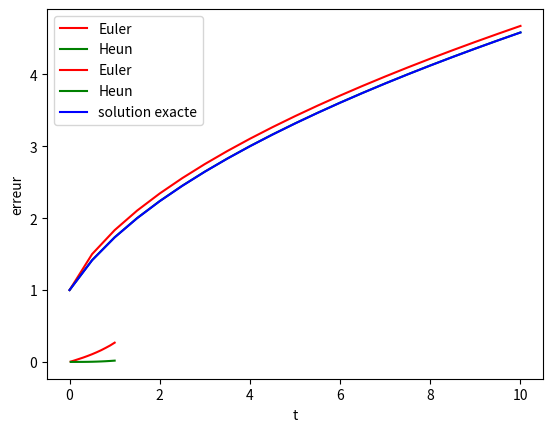
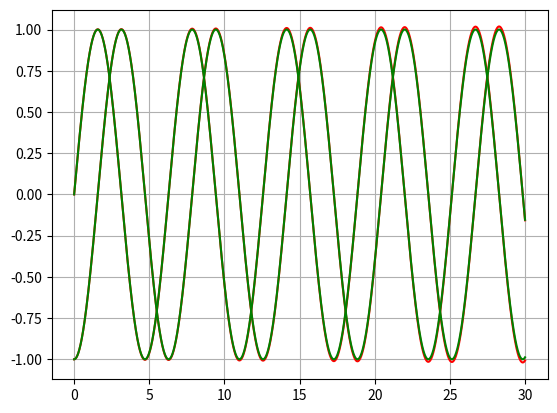
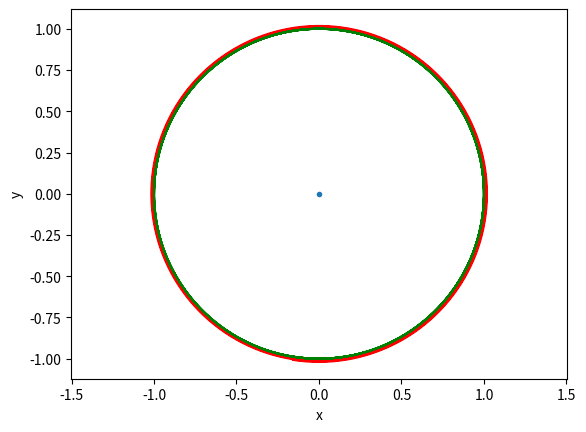

Write the Python code that produced these figures, in order. (Note: this script raises an exception after producing the figures.)
def solve_euler_explicite(f,x0,dt,t0,tf):
    T=[t0]
    X=[x0]
    t=t0
    x=x0
    n = int((tf-t0)/dt) # nombre de pas à faire entre t0 et tf
    for i in range(n) :
        dx = f(x,t)*dt
        x += dx
        t += dt
        T.append(t)
        X.append(x)
    return T,X

def solve_heun(f,x0,dt,t0,tf):
    T=[t0]
    X=[x0]
    t=t0
    x=x0
    n = int((tf-t0)/dt)
    for i in range(n) :
        dx = dt/2*(f(x,t)+f(x+dt*f(x,t),t+dt)) # on utilise la méthode de Heun pour obtenir une approximation de x(j+1) à l'ordre 2
        x += dx
        t += dt
        T.append(t)
        X.append(x)
    return T,X

import matplotlib.pyplot as plt
import numpy as np

f = lambda x,t : 1/x # fonction telle que dx/dt = f(x,t)

g = lambda t : np.sqrt(1+2*t) # solution g de l'équation différentielle

def test_ecart(f,g,x0,dt,t0,tf): # renvoie les écarts maximaux entre la solution exacte g et les solutions approchées par Euler et Heun
    T,X1=solve_euler_explicite(f,x0,dt,t0,tf)
    T,X2=solve_heun(f,x0,dt,t0,tf)
    Y = [g(t) for t in T]
    L_ecart_euler = np.abs(np.array(Y)-np.array(X1))
    L_ecart_heun = np.abs(np.array(Y)-np.array(X2))
    ecart_euler = np.max(L_ecart_euler)
    ecart_heun = np.max(L_ecart_heun)
    return ecart_euler,ecart_heun

x0=1
t0=0
tf = 10

L_dt = [1,0.9,0.8,0.7,0.6,0.5,0.4,0.3,0.1,0.05,0.025]
Euler = []
Heun = []
for dt in L_dt :
    e1,e2 = test_ecart(f,g,x0,dt,t0,tf)
    Euler.append(e1)
    Heun.append(e2)

plt.plot(L_dt,Euler,'r',label='Euler')
plt.plot(L_dt,Heun,'g',label='Heun')
plt.legend()
plt.xlabel('dt')
plt.ylabel('erreur')
plt.show()

T,X1=solve_euler_explicite(f,x0,0.5,t0,tf)
T,X2=solve_heun(f,x0,0.5,t0,tf)
Y = [g(t) for t in T]
plt.plot(T,X1,'r',label='Euler')
plt.plot(T,X2,'g',label='Heun')
plt.plot(T,Y,'b',label='solution exacte')
plt.legend()
plt.xlabel('t')
plt.show()

def solve_ivp_euler_explicit_variable_step(f, t0, x0, t_f, dtmin = 1e-16, dtmax = 0.01, atol = 1e-6):
    dt = dtmax/10; # initial integration step
    ts, xs = [t0], [x0]  # storage variables
    t = t0
    ti = 0  # internal time keeping track of time since latest storage point : must remain below dtmax
    x = x0
    while ts[-1] < t_f:
        while ti < dtmax: # on ne veut pas que le temps entre deux enregistrements dépasse dtmax
            t_next, ti_next, x_next = t + dt, ti + dt, x + dt * f(x) # on avance dans le temps de dt, on modifie t, ti et xi en conséquence
            x_back = x_next - dt * f(x_next) # on calcule le x précédent en appliquant Euler à x_next : le résultat est légèrement différent de x (voir dessin)
            ratio_abs_error = atol / (np.linalg.norm(x_back-x)/2) # on calcule l'erreur commise
            dt = 0.9 * dt * np.sqrt(ratio_abs_error) # on calcule le nouveau pas de temps avec la formule calculée précédement (le 0.9 représente la marge de sécurité)
            if dt < dtmin: # si le pas de temps est trop faible, les erreurs d'arrondi vont fausser le résultat : on arrête la simulation
                raise ValueError("Time step below minimum")
            elif dt > dtmax/2: # on empèche le pas de temps d'être trop grand (l'ensemble des calculs précédents ont été faits en supposant dt "petit"...)
                dt = dtmax/2
            t, ti, x = t_next, ti_next, x_next
        dt2DT = dtmax - ti # time left to dtmax ; dt2DT est négatif (à cause de la condition de sortie de boucle)
        t_next, ti_next, x_next = t + dt2DT, 0, x + dt2DT * f(x) # on se replace au temps dtmax, on modifie x en conséquence et on réinitialise la valeur de ti
        ts = np.vstack([ts,t_next])
        xs = np.vstack([xs,x_next])
        t, ti, x = t_next, ti_next, x_next
    return (ts, xs.T)

omega=1
def f(xy):
    x, y = xy
    return np.array([y, -omega*x])

t0, tf, x0 = 0.0, 30.0, np.array([-1.0, 0.0])

t, x = solve_ivp_euler_explicit_variable_step(f, t0, x0, tf)

X=[-np.cos(i) for i in t]
Y=[np.sin(i) for i in t]

plt.figure()
plt.plot(t, x[0],'r') # solution approchée en rouge
plt.plot(t, x[1],'r')
plt.plot(t,X,'g') # solution réelle en vert
plt.plot(t,Y,'g')
plt.grid(True)
plt.figure()
plt.plot(x[0],x[1],'r')
plt.plot(X,Y,'g') # tracé du cercle de centre à l'origine et de rayon 1
plt.plot([0],[0],'.')
plt.axis('equal')
plt.xlabel('x')
plt.ylabel('y')
plt.show()

def f(xabc):
    xa, xb, xc = xabc
    return np.array([-0.04 * xb + 1e4 * xb * xc, 0.04 * xa - 1e4 * xb * xc - 3e7 * xb**2,  3e7 * xb**2])

t0, tf, x0 = 0.0, 5.0, np.array([1.0, 0.0, 0.0])

t, x = solve_ivp_euler_explicit_variable_step(f, t0, x0, tf, dtmin = 1e-20, atol = 1)